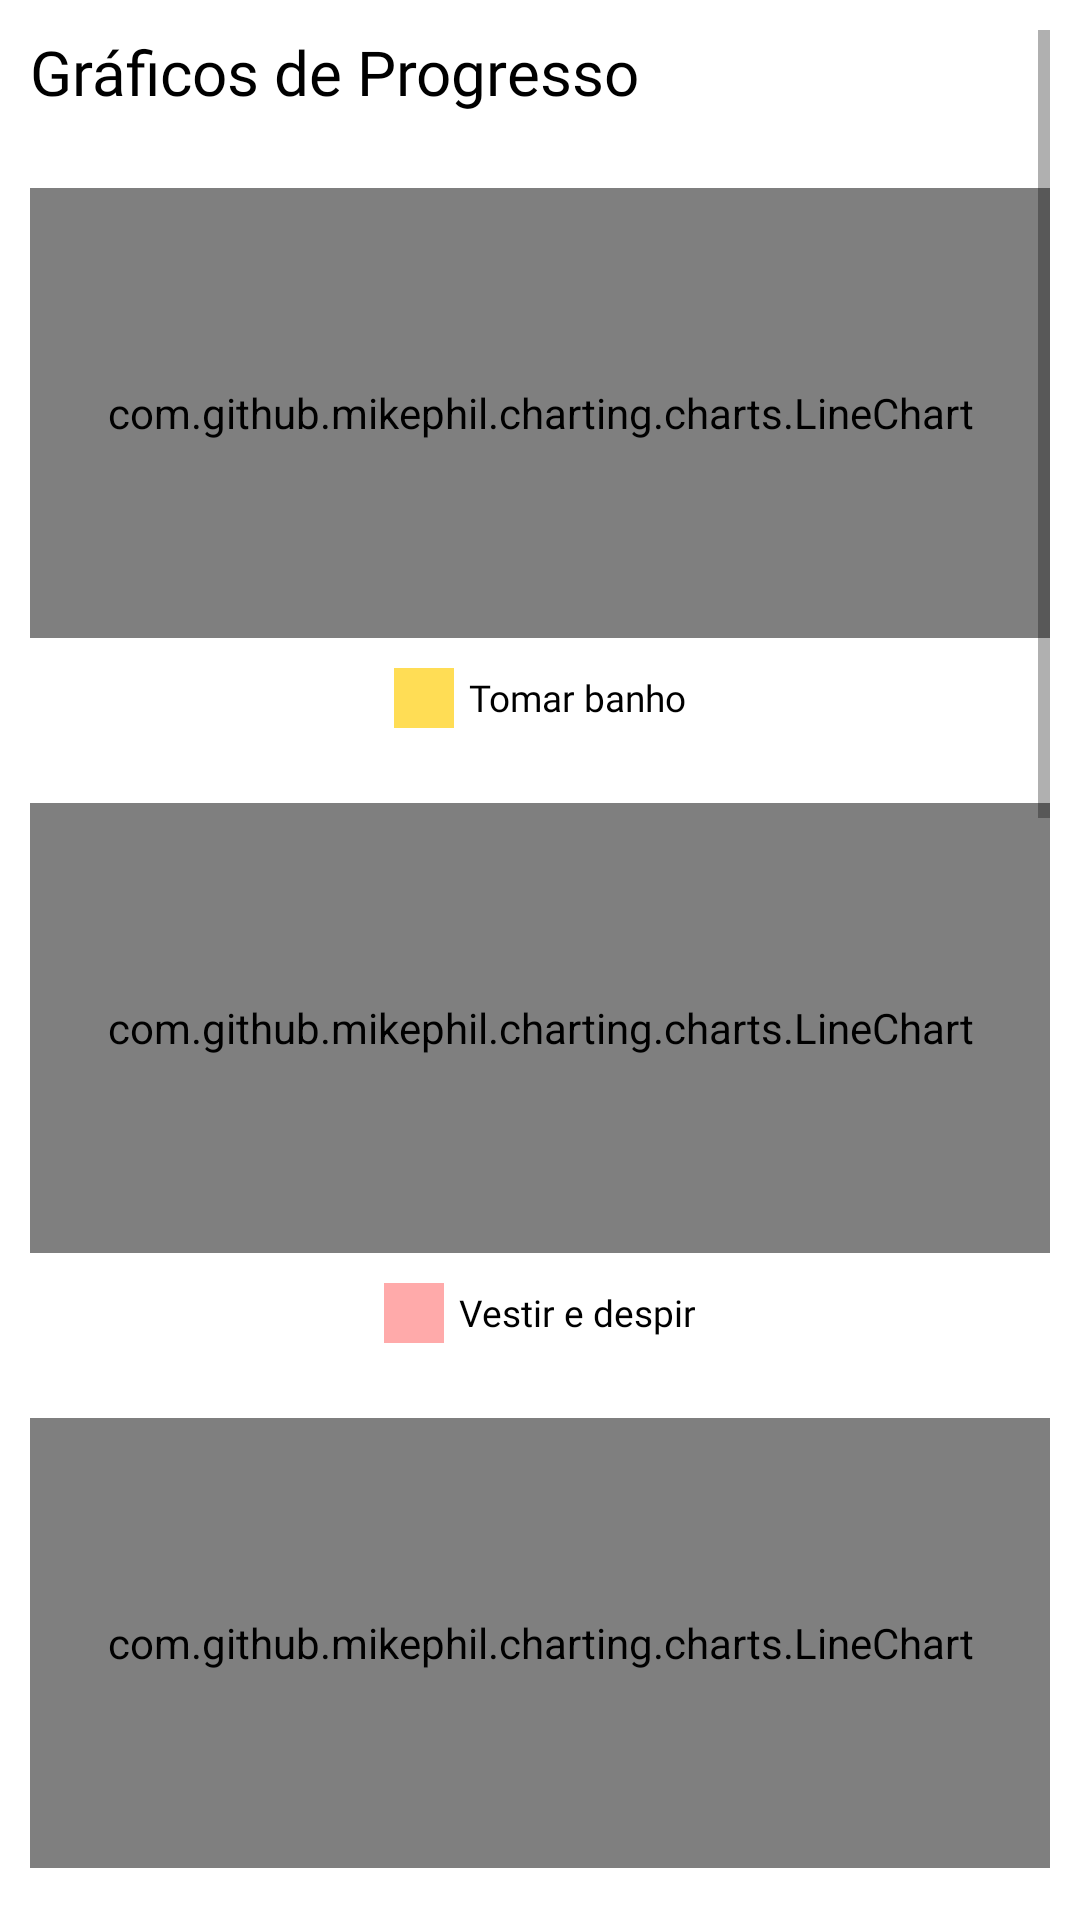

Write the Android layout XML for this screen, with the resource values it uses.
<!-- AndroidManifest.xml: application theme Theme.regulapp -->
<!-- res/layout/activity_line_chart.xml -->
<?xml version="1.0" encoding="utf-8"?>
<RelativeLayout
    xmlns:android="http://schemas.android.com/apk/res/android"
    xmlns:tools="http://schemas.android.com/tools"
    xmlns:app="http://schemas.android.com/apk/res-auto"
    android:layout_width="match_parent"
    android:layout_height="match_parent"
    android:padding="10dp"
    tools:context=".LineChartActivity">

  <ScrollView
      android:layout_width="match_parent"
      android:layout_height="match_parent"
      android:fillViewport="true"
      >
    <androidx.constraintlayout.widget.ConstraintLayout
        android:layout_width="match_parent"
        android:layout_height="match_parent"
        >

      <TextView
          android:id="@+id/textView13"
          android:layout_width="wrap_content"
          android:layout_height="wrap_content"
          android:fontFamily="@font/noto_sans_bold"
          android:text="Gráficos de Progresso"
          android:textColor="@color/black"
          android:textSize="10pt"
          app:layout_constraintStart_toStartOf="parent"
          app:layout_constraintTop_toTopOf="parent" />


      <androidx.constraintlayout.widget.ConstraintLayout
          android:id="@+id/layoutGraficosIndividuais"
          android:layout_width="match_parent"
          android:layout_height="wrap_content"
          android:layout_marginTop="25dp"
          app:layout_constraintEnd_toEndOf="parent"
          app:layout_constraintStart_toStartOf="parent"
          app:layout_constraintTop_toBottomOf="@+id/textView13">


        <com.github.mikephil.charting.charts.LineChart
            android:id="@+id/lineChartAv1"
            android:layout_width="match_parent"
            android:layout_height="150dp"
            app:layout_constraintEnd_toEndOf="parent"
            app:layout_constraintStart_toStartOf="parent"
            app:layout_constraintTop_toTopOf="parent"/>

        <LinearLayout
            android:id="@+id/linearLayout2"
            android:layout_width="wrap_content"
            android:layout_height="wrap_content"
            android:gravity="center"
            android:layout_marginTop="10dp"
            android:orientation="horizontal"
            app:layout_constraintEnd_toEndOf="parent"
            app:layout_constraintStart_toStartOf="parent"
            app:layout_constraintTop_toBottomOf="@id/lineChartAv1">

          <ImageView
              android:layout_width="20dp"
              android:layout_height="20dp"
              android:background="@color/amarelo_estrategias" />

          <TextView
              android:layout_width="wrap_content"
              android:layout_height="wrap_content"
              android:layout_marginStart="5dp"
              android:fontFamily="@font/noto_sans"
              android:text="Tomar banho"
              android:textColor="@color/black"
              android:textSize="6pt" />
        </LinearLayout>


        <com.github.mikephil.charting.charts.LineChart
            android:id="@+id/lineChartAv2"
            android:layout_width="match_parent"
            android:layout_height="150dp"
            android:layout_marginTop="25dp"
            app:layout_constraintEnd_toEndOf="parent"
            app:layout_constraintStart_toStartOf="parent"
            app:layout_constraintTop_toBottomOf="@+id/linearLayout2" />

        <LinearLayout
            android:id="@+id/linearLayout4"
            android:layout_width="wrap_content"
            android:layout_height="wrap_content"
            android:gravity="center"
            android:layout_marginTop="10dp"
            android:orientation="horizontal"
            app:layout_constraintEnd_toEndOf="parent"
            app:layout_constraintStart_toStartOf="parent"
            app:layout_constraintTop_toBottomOf="@id/lineChartAv2">

          <ImageView
              android:layout_width="20dp"
              android:layout_height="20dp"
              android:background="@color/rosa" />

          <TextView
              android:layout_width="wrap_content"
              android:layout_height="wrap_content"
              android:layout_marginStart="5dp"
              android:fontFamily="@font/noto_sans"
              android:text="Vestir e despir"
              android:textColor="@color/black"
              android:textSize="6pt" />
        </LinearLayout>


        <com.github.mikephil.charting.charts.LineChart
            android:id="@+id/lineChartAv3"
            android:layout_width="match_parent"
            android:layout_height="150dp"
            android:layout_marginTop="25dp"
            app:layout_constraintEnd_toEndOf="parent"
            app:layout_constraintHorizontal_bias="0.0"
            app:layout_constraintStart_toStartOf="parent"
            app:layout_constraintTop_toBottomOf="@+id/linearLayout4" />

        <LinearLayout
            android:id="@+id/linearLayout5"
            android:layout_width="wrap_content"
            android:layout_height="wrap_content"
            android:gravity="center"
            android:layout_marginTop="10dp"
            android:orientation="horizontal"
            app:layout_constraintEnd_toEndOf="parent"
            app:layout_constraintStart_toStartOf="parent"
            app:layout_constraintTop_toBottomOf="@id/lineChartAv3">

          <ImageView
              android:layout_width="20dp"
              android:layout_height="20dp"
              android:background="@color/azul_forum" />

          <TextView
              android:layout_width="wrap_content"
              android:layout_height="wrap_content"
              android:layout_marginStart="5dp"
              android:fontFamily="@font/noto_sans"
              android:text="Alimentação"
              android:textColor="@color/black"
              android:textSize="6pt" />
        </LinearLayout>

        <com.github.mikephil.charting.charts.LineChart
            android:id="@+id/lineChartAv4"
            android:layout_width="match_parent"
            android:layout_height="150dp"
            android:layout_marginTop="25dp"
            app:layout_constraintEnd_toEndOf="parent"
            app:layout_constraintHorizontal_bias="0.0"
            app:layout_constraintStart_toStartOf="parent"
            app:layout_constraintTop_toBottomOf="@+id/linearLayout5" />

        <LinearLayout
            android:id="@+id/linearLayout3"
            android:layout_width="wrap_content"
            android:layout_height="wrap_content"
            android:gravity="center"
            android:layout_marginTop="10dp"
            android:orientation="horizontal"
            app:layout_constraintEnd_toEndOf="parent"
            app:layout_constraintStart_toStartOf="parent"
            app:layout_constraintTop_toBottomOf="@id/lineChartAv4">

          <ImageView
              android:layout_width="20dp"
              android:layout_height="20dp"
              android:background="@color/cinza2" />

          <TextView
              android:layout_width="wrap_content"
              android:layout_height="wrap_content"
              android:layout_marginStart="5dp"
              android:fontFamily="@font/noto_sans"
              android:text="Higiene sanitária"
              android:textColor="@color/black"
              android:textSize="6pt" />
        </LinearLayout>


        <com.github.mikephil.charting.charts.LineChart
            android:id="@+id/lineChartAv5"
            android:layout_width="match_parent"
            android:layout_height="150dp"
            android:layout_marginTop="25dp"
            app:layout_constraintEnd_toEndOf="parent"
            app:layout_constraintHorizontal_bias="0.0"
            app:layout_constraintStart_toStartOf="parent"
            app:layout_constraintTop_toBottomOf="@+id/linearLayout3" />

        <LinearLayout
            android:id="@+id/linearLayout6"
            android:layout_width="wrap_content"
            android:layout_height="wrap_content"
            android:gravity="center"
            android:layout_marginTop="10dp"
            android:orientation="horizontal"
            app:layout_constraintEnd_toEndOf="parent"
            app:layout_constraintStart_toStartOf="parent"
            app:layout_constraintTop_toBottomOf="@id/lineChartAv5">

          <ImageView
              android:layout_width="20dp"
              android:layout_height="20dp"
              android:background="@color/azul3" />

          <TextView
              android:layout_width="wrap_content"
              android:layout_height="wrap_content"
              android:layout_marginStart="5dp"
              android:fontFamily="@font/noto_sans"
              android:text="Higiene pessoal"
              android:textColor="@color/black"
              android:textSize="6pt" />
        </LinearLayout>


        <com.github.mikephil.charting.charts.LineChart
            android:id="@+id/lineChartAv6"
            android:layout_width="match_parent"
            android:layout_height="150dp"
            android:layout_marginTop="25dp"
            app:layout_constraintEnd_toEndOf="parent"
            app:layout_constraintHorizontal_bias="0.0"
            app:layout_constraintStart_toStartOf="parent"
            app:layout_constraintTop_toBottomOf="@+id/linearLayout6" />

        <LinearLayout
            android:id="@+id/linearLayout7"
            android:layout_width="wrap_content"
            android:layout_height="wrap_content"
            android:gravity="center"
            android:layout_marginTop="10dp"
            android:orientation="horizontal"
            app:layout_constraintEnd_toEndOf="parent"
            app:layout_constraintStart_toStartOf="parent"
            app:layout_constraintTop_toBottomOf="@id/lineChartAv6">

          <ImageView
              android:layout_width="20dp"
              android:layout_height="20dp"
              android:background="@color/verde_toolbar_avd" />

          <TextView
              android:layout_width="wrap_content"
              android:layout_height="wrap_content"
              android:layout_marginStart="5dp"
              android:fontFamily="@font/noto_sans"
              android:text="Descanso e sono"
              android:textColor="@color/black"
              android:textSize="6pt" />
        </LinearLayout>

        <com.github.mikephil.charting.charts.LineChart
            android:id="@+id/lineChartAv7"
            android:layout_width="match_parent"
            android:layout_height="150dp"
            android:layout_marginTop="25dp"
            app:layout_constraintEnd_toEndOf="parent"
            app:layout_constraintHorizontal_bias="0.0"
            app:layout_constraintStart_toStartOf="parent"
            app:layout_constraintTop_toBottomOf="@+id/linearLayout7" />

        <LinearLayout
            android:id="@+id/layoutLegendaAv72"
            android:layout_width="wrap_content"
            android:layout_height="wrap_content"
            android:gravity="center"
            android:layout_marginTop="10dp"
            android:orientation="horizontal"
            app:layout_constraintEnd_toEndOf="parent"
            app:layout_constraintStart_toStartOf="parent"
            app:layout_constraintTop_toBottomOf="@id/lineChartAv7">

          <ImageView
              android:id="@+id/av7Color2"
              android:layout_width="20dp"
              android:layout_height="20dp"
              android:background="@color/roxo" />

          <TextView
              android:layout_width="wrap_content"
              android:layout_height="wrap_content"
              android:layout_marginStart="5dp"
              android:fontFamily="@font/noto_sans"
              android:text="Brincar e jogar"
              android:textColor="@color/black"
              android:textSize="6pt" />
        </LinearLayout>

      </androidx.constraintlayout.widget.ConstraintLayout>


    </androidx.constraintlayout.widget.ConstraintLayout>
  </ScrollView>

</RelativeLayout>
<!-- resources referenced by this layout -->
<resources>
  <color name="amarelo_estrategias">#ffdd55</color>
  <color name="azul3">#D7EEF4</color>
  <color name="azul_forum">#578fe6</color>
  <color name="black">#FF000000</color>
  <color name="cinza2">#808080</color>
  <color name="rosa">#FFAAAA</color>
  <color name="roxo">#A47AAB</color>
  <color name="verde_toolbar_avd">#abe66c</color>
  <style name="Theme.regulapp" parent="Theme.MaterialComponents.Light.NoActionBar">
          
          <item name="android:forceDarkAllowed" tools:targetApi="q">false</item>
          
          <item name="colorPrimary">@color/verde_toolbar_avd</item>
          <item name="colorPrimaryVariant">@color/verde_homepage_profile</item>
          <item name="colorOnPrimary">@color/white</item>
          
          <item name="colorSecondary">@color/amarelo_estrategias</item>
          <item name="colorSecondaryVariant">@color/amarelo_claro</item>
          <item name="colorOnSecondary">@color/black</item>
          
          
          
          <item name="android:statusBarColor">@color/verde_toolbar_avd</item>
          <item name="android:fitsSystemWindows">true</item>
          <item name="windowActionBar">false</item>
      </style>
  <color name="verde_homepage_profile">#d8eccf</color>
  <color name="white">#FFFFFFFF</color>
  <color name="amarelo_claro">#FFEEAA</color>
</resources>
